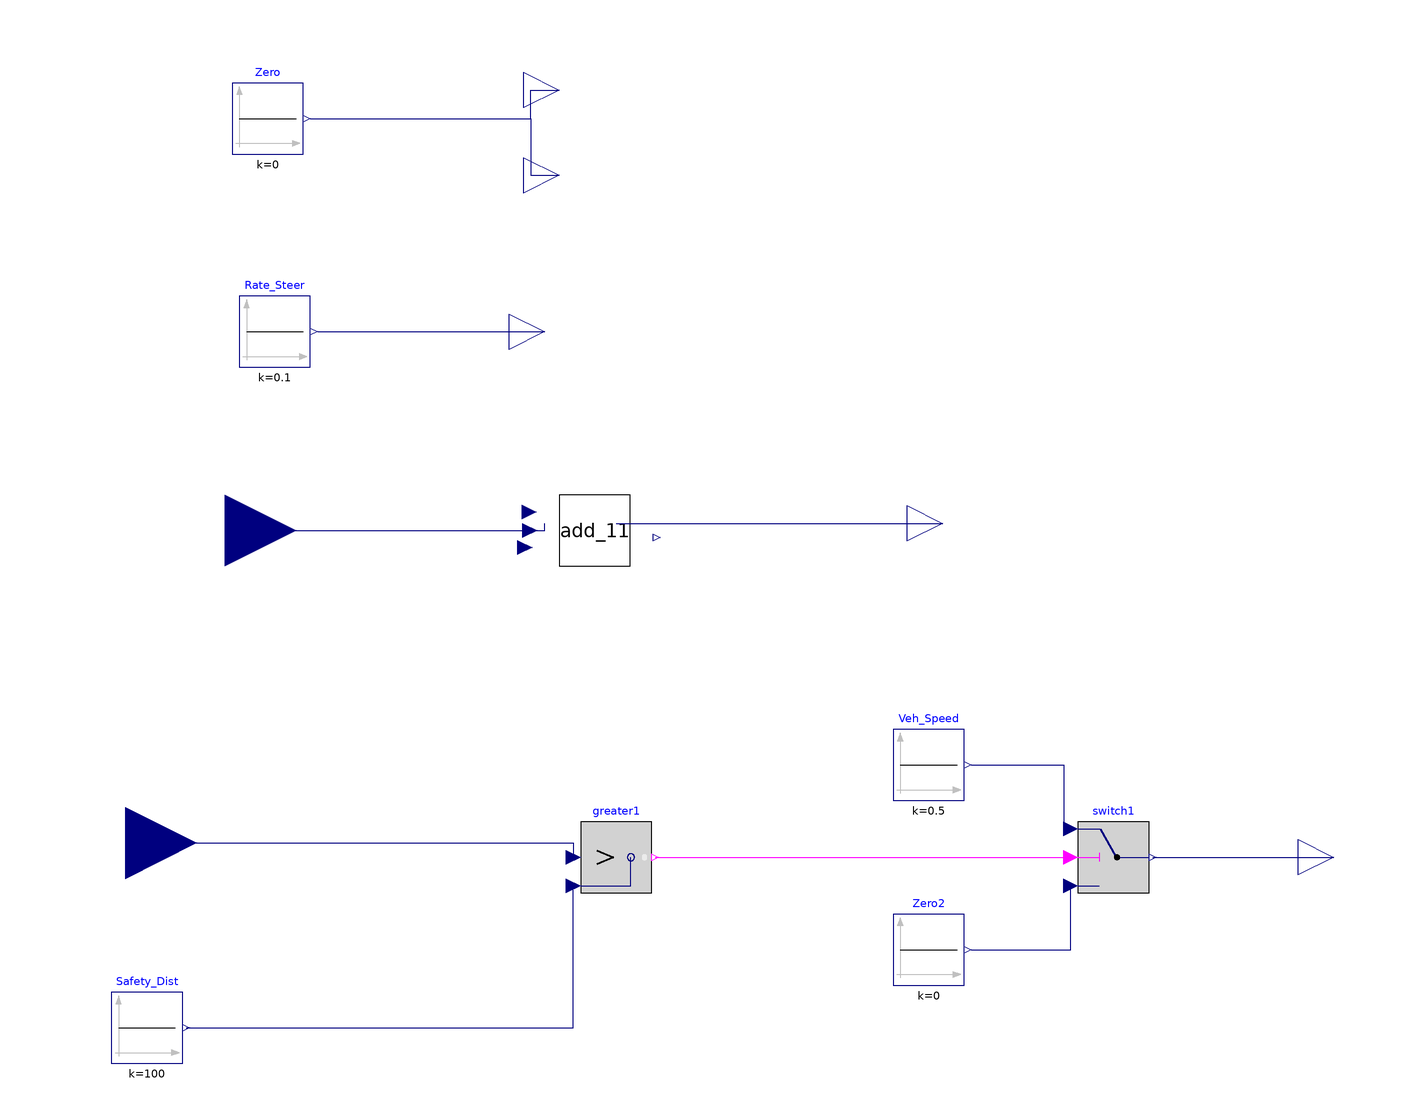

The component connection diagram of the Modelica model below, drawn from its own Placement and Line annotations.

model try_withDist
  Modelica.Blocks.Sources.Constant Zero(k = 0)  annotation(
    Placement(visible = true, transformation(origin = {-132, 134}, extent = {{-10, -10}, {10, 10}}, rotation = 0)));
  Modelica.Blocks.Sources.Constant Rate_Steer(k = 0.1)  annotation(
    Placement(visible = true, transformation(origin = {-130, 74}, extent = {{-10, -10}, {10, 10}}, rotation = 0)));
  Modelica.Blocks.Sources.Constant Veh_Speed(k = 0.5)  annotation(
    Placement(visible = true, transformation(origin = {54, -48}, extent = {{-10, -10}, {10, 10}}, rotation = 0)));
  Modelica.Blocks.Interfaces.RealOutput Steer_Ang1_Output annotation(
    Placement(visible = true, transformation(origin = {58, 20}, extent = {{-10, -10}, {10, 10}}, rotation = 0), iconTransformation(origin = {58, 20}, extent = {{-10, -10}, {10, 10}}, rotation = 0)));
  Modelica.Blocks.Interfaces.RealOutput Steer_Vel annotation(
    Placement(visible = true, transformation(origin = {-54, 74}, extent = {{-10, -10}, {10, 10}}, rotation = 0), iconTransformation(origin = {-54, 74}, extent = {{-10, -10}, {10, 10}}, rotation = 0)));
  Modelica.Blocks.Interfaces.RealOutput Veh_Fwd_Vel annotation(
    Placement(visible = true, transformation(origin = {168, -74}, extent = {{-10, -10}, {10, 10}}, rotation = 0), iconTransformation(origin = {168, -74}, extent = {{-10, -10}, {10, 10}}, rotation = 0)));
  Modelica.Blocks.Interfaces.RealOutput Veh_Jerk annotation(
    Placement(visible = true, transformation(origin = {-50, 118}, extent = {{-10, -10}, {10, 10}}, rotation = 0), iconTransformation(origin = {-50, 118}, extent = {{-10, -10}, {10, 10}}, rotation = 0)));
  Modelica.Blocks.Interfaces.RealOutput Veh_Acc annotation(
    Placement(visible = true, transformation(origin = {-50, 142}, extent = {{-10, -10}, {10, 10}}, rotation = 0), iconTransformation(origin = {-50, 142}, extent = {{-10, -10}, {10, 10}}, rotation = 0)));
  Modelica.Blocks.Interfaces.RealInput Ang_Steer1_Input annotation(
    Placement(visible = true, transformation(origin = {-144, 18}, extent = {{-20, -20}, {20, 20}}, rotation = 0), iconTransformation(origin = {-144, 18}, extent = {{-20, -20}, {20, 20}}, rotation = 0)));
  Modelica.Blocks.Logical.Greater greater1 annotation(
    Placement(visible = true, transformation(origin = {-34, -74}, extent = {{-10, -10}, {10, 10}}, rotation = 0)));
  Modelica.Blocks.Sources.Constant Safety_Dist(k = 100)  "mm" annotation(
    Placement(visible = true, transformation(origin = {-166, -122}, extent = {{-10, -10}, {10, 10}}, rotation = 0)));
  Modelica.Blocks.Logical.Switch switch1 annotation(
    Placement(visible = true, transformation(origin = {106, -74}, extent = {{-10, -10}, {10, 10}}, rotation = 0)));
  Modelica.Blocks.Sources.Constant Zero2(k = 0)  annotation(
    Placement(visible = true, transformation(origin = {54, -100}, extent = {{-10, -10}, {10, 10}}, rotation = 0)));
  Modelica.Blocks.Interfaces.RealInput Dist_to_Ball annotation(
    Placement(visible = true, transformation(origin = {-172, -70}, extent = {{-20, -20}, {20, 20}}, rotation = 0), iconTransformation(origin = {-172, -70}, extent = {{-20, -20}, {20, 20}}, rotation = 0)));
  Add_1 add_11 annotation(
    Placement(visible = true, transformation(origin = {-40, 18}, extent = {{-10, -10}, {10, 10}}, rotation = 0)));
equation
  connect(Ang_Steer1_Input, add_11.u) annotation(
    Line(points = {{-144, 18}, {-54, 18}, {-54, 20}, {-54, 20}}, color = {0, 0, 127}));
  connect(add_11.y, Steer_Ang1_Output) annotation(
    Line(points = {{-34, 20}, {54, 20}, {54, 20}, {58, 20}}, color = {0, 0, 127}));
  connect(Dist_to_Ball, greater1.u1) annotation(
    Line(points = {{-172, -70}, {-46, -70}, {-46, -74}}, color = {0, 0, 127}));
  connect(Zero2.y, switch1.u3) annotation(
    Line(points = {{66, -100}, {94, -100}, {94, -82}, {94, -82}}, color = {0, 0, 127}));
  connect(switch1.y, Veh_Fwd_Vel) annotation(
    Line(points = {{117, -74}, {168, -74}}, color = {0, 0, 127}));
  connect(Veh_Speed.y, switch1.u1) annotation(
    Line(points = {{66, -48}, {92, -48}, {92, -66}, {94, -66}}, color = {0, 0, 127}));
  connect(greater1.y, switch1.u2) annotation(
    Line(points = {{-23, -74}, {94, -74}}, color = {255, 0, 255}));
  connect(Safety_Dist.y, greater1.u2) annotation(
    Line(points = {{-155, -122}, {-46, -122}, {-46, -82}}, color = {0, 0, 127}));
  connect(Rate_Steer.y, Steer_Vel) annotation(
    Line(points = {{-118, 74}, {-62, 74}, {-62, 74}, {-54, 74}}, color = {0, 0, 127}));
  connect(Zero.y, Veh_Jerk) annotation(
    Line(points = {{-120, 134}, {-58, 134}, {-58, 118}, {-50, 118}}, color = {0, 0, 127}));
  connect(Zero.y, Veh_Acc) annotation(
    Line(points = {{-120, 134}, {-58, 134}, {-58, 142}, {-50, 142}}, color = {0, 0, 127}));
  annotation(
    uses(Modelica(version = "3.2.2")),
    Diagram);end try_withDist;